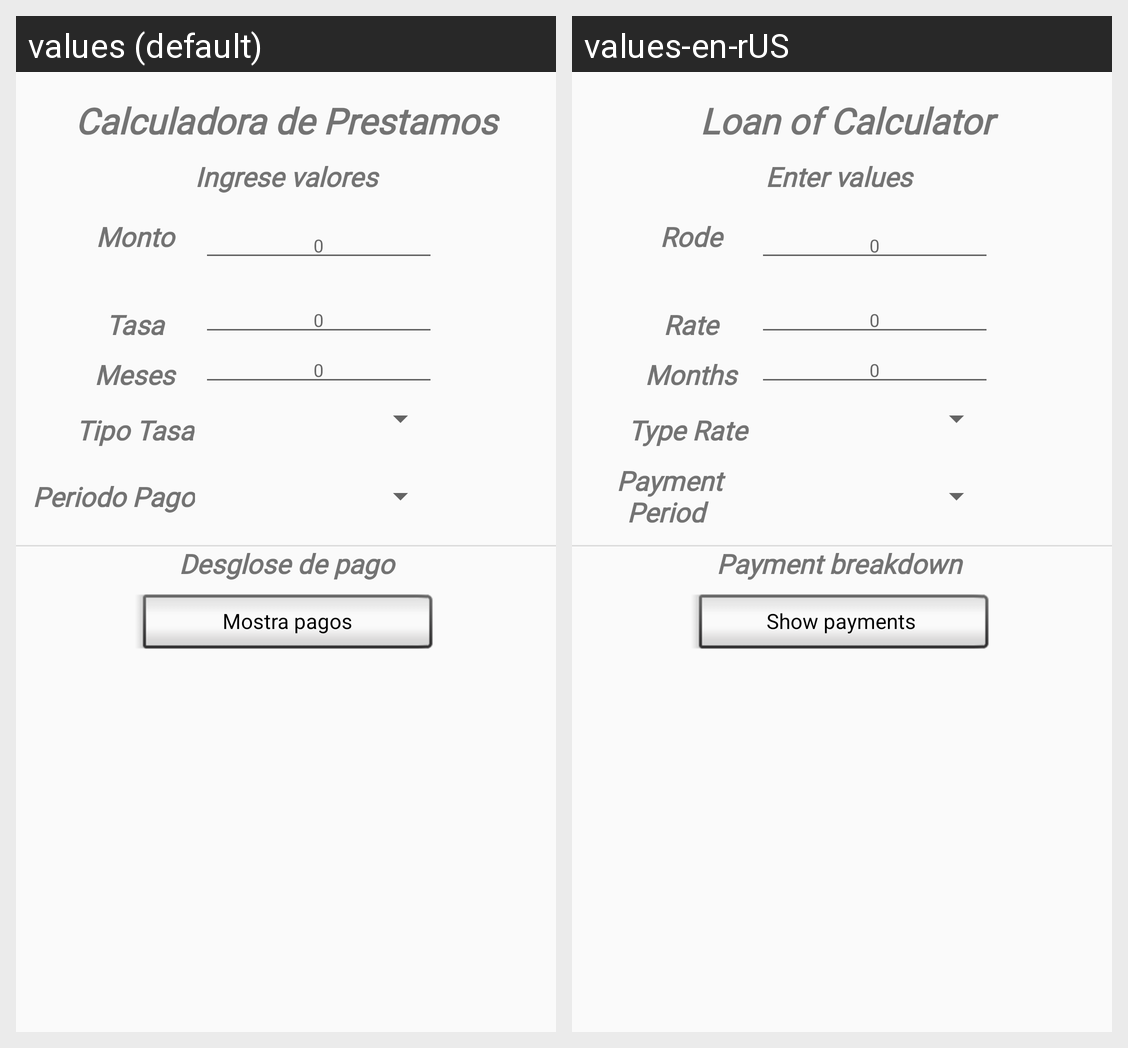

The Android screen above is rendered under two locales of the same app. Produce the string resources it draws, with the default and per-locale values.
Android screen res/layout/tab3.xml rendered under 2 locales, left to right: values (default), values-en-rUS. Device: Nexus 5 (rendered at 1080×1920; each locale shown at half size, 540×960, under a caption strip naming it); theme Theme.AppCompat.Light.NoActionBar.
Strings drawn on this screen, with the default value and each locale's value (text and hints the layout hard-codes, and strings that could not be matched under every locale, appear in the picture but are not listed):

tb3_title
  values: Calculadora de Prestamos
  values-en-rUS:  Loan of Calculator

tb3_info
  values: Ingrese valores
  values-en-rUS: Enter values 

tb3_txe_monto
  values: Monto
  values-en-rUS: Rode

tb3_txe_tasa
  values: Tasa
  values-en-rUS: Rate

tb3_txe_fecha
  values: Meses
  values-en-rUS: Months

tb3_subtitle
  values: Desglose de pago
  values-en-rUS: Payment breakdown 

tb3__lista
  values: Mostra pagos
  values-en-rUS: Show payments 

tb3_txe_tipo
  values: Tipo Tasa
  values-en-rUS: Type Rate 

tb3_txe_peridodo
  values: Periodo Pago
  values-en-rUS: Payment Period
